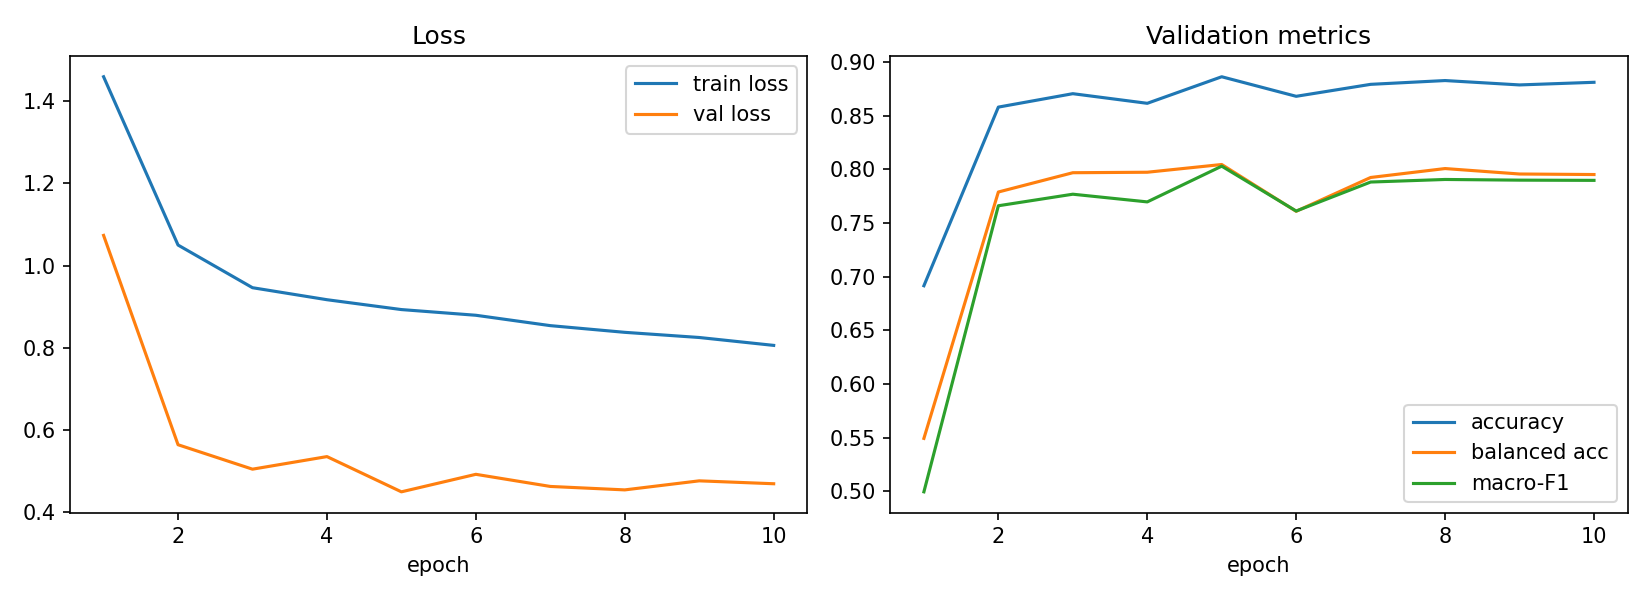

The table this chart was drawn from, first rows:
epoch, train_loss, val_loss, val_acc, val_balanced_acc, val_macro_f1, lr_head, time_s
1, 1.459, 1.073, 0.6916, 0.5494, 0.4996, 0.001, 87.47
2, 1.05, 0.5646, 0.858, 0.7789, 0.7661, 0.0009932, 105.7
3, 0.9462, 0.5052, 0.8705, 0.7969, 0.7769, 0.0009729, 103.5
4, 0.917, 0.5358, 0.8616, 0.7973, 0.7697, 0.0009397, 114.7
5, 0.8931, 0.4502, 0.8863, 0.8046, 0.803, 0.0008946, 117.3
6, 0.8792, 0.4927, 0.8681, 0.761, 0.7612, 0.0008386, 112.2
7, 0.854, 0.4632, 0.8792, 0.7925, 0.7882, 0.0007735, 160.7
8, 0.8378, 0.4549, 0.8828, 0.8008, 0.7906, 0.0007008, 116.5
9, 0.8252, 0.4769, 0.8787, 0.7957, 0.79, 0.0006227, 153.5
10, 0.806, 0.4698, 0.8812, 0.7952, 0.7898, 0.0005413, 119.3
